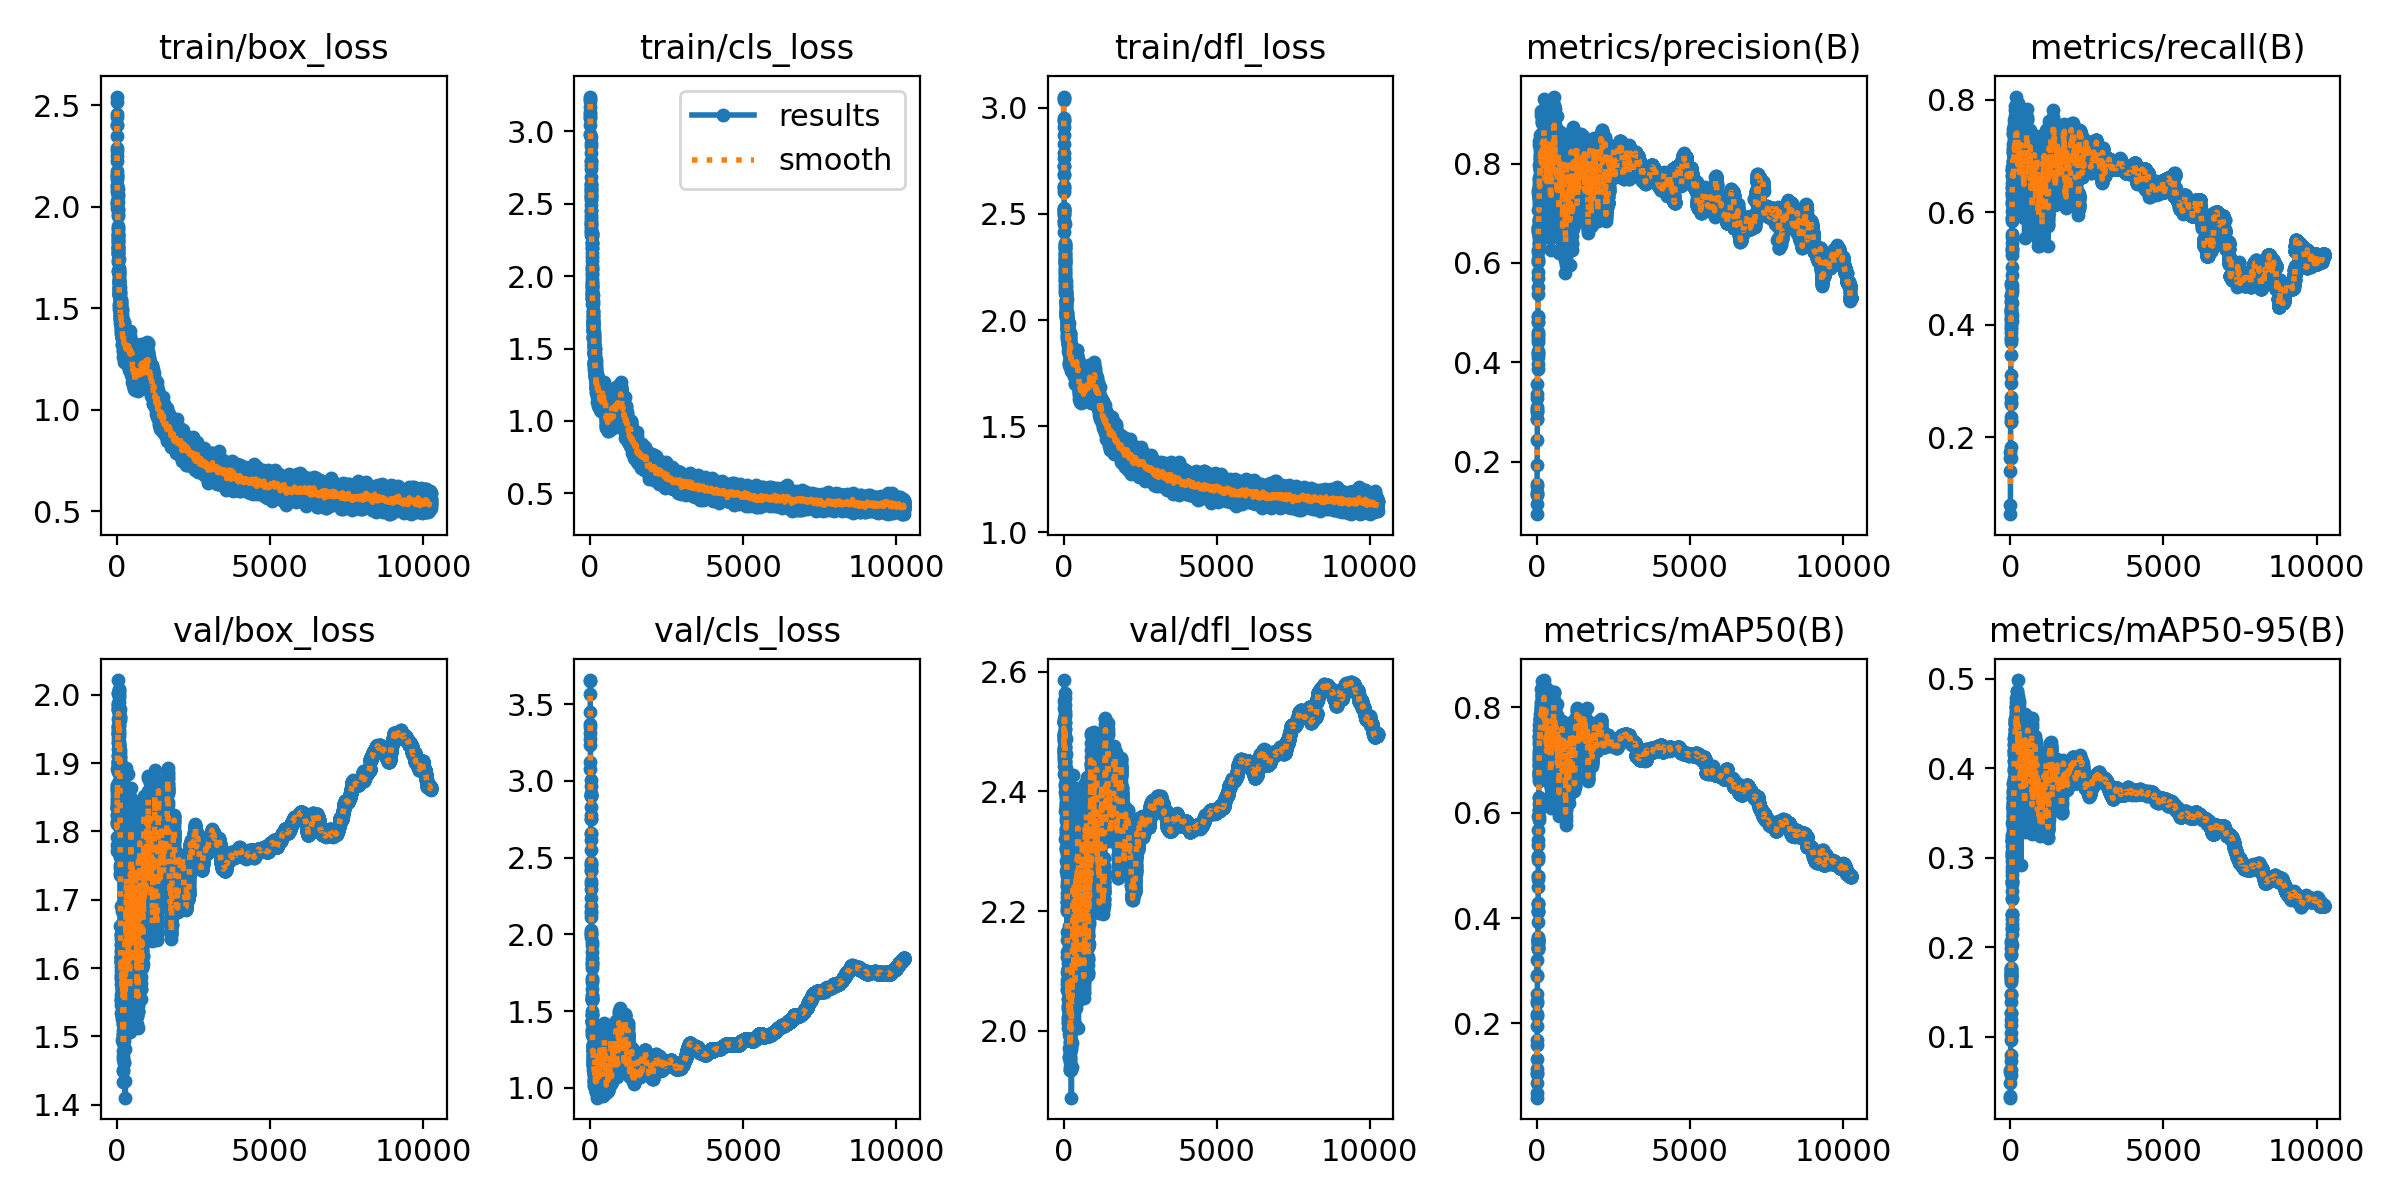

Data behind this chart, as committed beside it:
epoch, time, train/box_loss, train/cls_loss, train/dfl_loss, metrics/precision(B), metrics/recall(B), metrics/mAP50(B), metrics/mAP50-95(B), val/box_loss, val/cls_loss, val/dfl_loss, lr/pg0, lr/pg1, lr/pg2
1, 4.306, 2.444, 3.223, 3.038, 0.09434, 0.06384, 0.05896, 0.03166, 1.815, 3.657, 2.458, 8.88889e-06, 8.88889e-06, 8.88889e-06
2, 9.548, 2.543, 3.207, 3.053, 0.1139, 0.08101, 0.06741, 0.03357, 1.811, 3.654, 2.451, 1.88889e-05, 1.88889e-05, 1.88889e-05
3, 14.78, 2.517, 3.239, 3.044, 0.1351, 0.1399, 0.08701, 0.04859, 1.812, 3.569, 2.468, 2.88889e-05, 2.88889e-05, 2.88889e-05
4, 19.99, 2.459, 3.133, 2.944, 0.1519, 0.1735, 0.1052, 0.0598, 1.792, 3.452, 2.456, 3.88889e-05, 3.88889e-05, 3.88889e-05
5, 25.21, 2.404, 3.089, 2.935, 0.1338, 0.1642, 0.113, 0.06308, 1.78, 3.374, 2.429, 4.88889e-05, 4.88889e-05, 4.88889e-05
6, 30.42, 2.402, 3.169, 2.951, 0.1391, 0.1642, 0.1045, 0.05719, 1.771, 3.353, 2.442, 5.88889e-05, 5.88889e-05, 5.88889e-05
7, 35.31, 2.289, 3.043, 2.874, 0.1549, 0.1823, 0.1332, 0.0628, 1.834, 3.31, 2.493, 6.88889e-05, 6.88889e-05, 6.88889e-05
8, 40.57, 2.347, 3.116, 2.908, 0.193, 0.2276, 0.1581, 0.07226, 1.834, 3.276, 2.492, 7.88889e-05, 7.88889e-05, 7.88889e-05
9, 45.79, 2.276, 3.101, 2.83, 0.244, 0.2298, 0.1685, 0.07943, 1.861, 3.231, 2.516, 8.88889e-05, 8.88889e-05, 8.88889e-05
10, 51.01, 2.25, 2.981, 2.762, 0.2864, 0.2368, 0.195, 0.09579, 1.842, 3.125, 2.498, 9.88889e-05, 9.88889e-05, 9.88889e-05
11, 56.55, 2.226, 2.972, 2.788, 0.2853, 0.2632, 0.2138, 0.1034, 1.855, 3.077, 2.515, 0.0001089, 0.0001089, 0.0001089
12, 61.76, 2.136, 2.957, 2.724, 0.3003, 0.2601, 0.2175, 0.1127, 1.864, 3.004, 2.521, 0.0001189, 0.0001189, 0.0001189
13, 66.97, 2.175, 2.901, 2.725, 0.3094, 0.2714, 0.2386, 0.1181, 1.861, 2.969, 2.516, 0.0001289, 0.0001289, 0.0001289
14, 72.17, 2.103, 2.919, 2.626, 0.3012, 0.2973, 0.2431, 0.1262, 1.867, 2.9, 2.518, 0.0001389, 0.0001389, 0.0001389
15, 77.57, 2.146, 2.851, 2.686, 0.3055, 0.3117, 0.2556, 0.1267, 1.891, 2.92, 2.516, 0.0001489, 0.0001489, 0.0001489
16, 82.8, 2.154, 2.797, 2.685, 0.3365, 0.3468, 0.2898, 0.1388, 1.849, 2.911, 2.492, 0.0001589, 0.0001589, 0.0001589
17, 87.99, 2.087, 2.738, 2.631, 0.3287, 0.3854, 0.3199, 0.147, 1.846, 2.906, 2.484, 0.0001689, 0.0001689, 0.0001689
18, 93.25, 2.104, 2.793, 2.604, 0.3559, 0.4014, 0.2925, 0.147, 1.825, 2.903, 2.467, 0.0001789, 0.0001789, 0.0001789
19, 98.05, 2.155, 2.767, 2.615, 0.3862, 0.4304, 0.3447, 0.1608, 1.823, 2.829, 2.466, 0.0001889, 0.0001889, 0.0001889
20, 103.2, 1.994, 2.634, 2.518, 0.4221, 0.4147, 0.3607, 0.1644, 1.834, 2.776, 2.475, 0.0001989, 0.0001989, 0.0001989
21, 108.4, 2.018, 2.636, 2.514, 0.4563, 0.3703, 0.3585, 0.1679, 1.836, 2.752, 2.463, 0.0002089, 0.0002089, 0.0002089
22, 113.6, 2.014, 2.622, 2.509, 0.4612, 0.3928, 0.3567, 0.1678, 1.834, 2.749, 2.462, 0.0002189, 0.0002189, 0.0002189
23, 118.6, 2.072, 2.602, 2.522, 0.4113, 0.4539, 0.3581, 0.1764, 1.838, 2.663, 2.471, 0.0002289, 0.0002289, 0.0002289
24, 123.8, 2.028, 2.541, 2.501, 0.3959, 0.475, 0.3452, 0.1715, 1.867, 2.653, 2.486, 0.0002389, 0.0002389, 0.0002389
25, 128.6, 1.952, 2.552, 2.453, 0.4172, 0.4078, 0.3414, 0.1701, 1.858, 2.617, 2.47, 0.0002489, 0.0002489, 0.0002489
26, 133.3, 2.089, 2.687, 2.527, 0.4192, 0.3775, 0.3421, 0.1712, 1.871, 2.548, 2.496, 0.0002589, 0.0002589, 0.0002589
27, 138.3, 1.964, 2.571, 2.464, 0.481, 0.397, 0.36, 0.1768, 1.854, 2.474, 2.489, 0.0002689, 0.0002689, 0.0002689
28, 143.5, 2.063, 2.604, 2.524, 0.4809, 0.3748, 0.3563, 0.1748, 1.887, 2.448, 2.517, 0.0002789, 0.0002789, 0.0002789
29, 148.3, 2.051, 2.587, 2.493, 0.4911, 0.4229, 0.3526, 0.1677, 1.911, 2.46, 2.54, 0.0002889, 0.0002889, 0.0002889
30, 153.1, 1.983, 2.489, 2.413, 0.4415, 0.4098, 0.3525, 0.1631, 1.965, 2.413, 2.586, 0.0002989, 0.0002989, 0.0002989
31, 157.9, 1.988, 2.523, 2.465, 0.4538, 0.4207, 0.3451, 0.1673, 1.949, 2.417, 2.551, 0.0003089, 0.0003089, 0.0003089
32, 162.7, 2.021, 2.551, 2.454, 0.4475, 0.4506, 0.3631, 0.1739, 1.954, 2.346, 2.544, 0.0003189, 0.0003189, 0.0003189
33, 167.4, 1.895, 2.456, 2.354, 0.4927, 0.4712, 0.3916, 0.1928, 1.943, 2.327, 2.535, 0.0003289, 0.0003289, 0.0003289
34, 172.6, 1.906, 2.383, 2.341, 0.5696, 0.4398, 0.4125, 0.1991, 1.932, 2.298, 2.515, 0.0003389, 0.0003389, 0.0003389
35, 177.8, 1.857, 2.423, 2.349, 0.5373, 0.4255, 0.4128, 0.1912, 1.91, 2.238, 2.505, 0.0003489, 0.0003489, 0.0003489
36, 182.6, 1.887, 2.447, 2.359, 0.5506, 0.4426, 0.4123, 0.2065, 1.897, 2.184, 2.488, 0.0003589, 0.0003589, 0.0003589
37, 187.8, 1.837, 2.333, 2.317, 0.6013, 0.4263, 0.4288, 0.2044, 1.901, 2.137, 2.473, 0.0003689, 0.0003689, 0.0003689
38, 192.5, 1.867, 2.368, 2.364, 0.6047, 0.4076, 0.4266, 0.2142, 1.899, 2.15, 2.45, 0.0003789, 0.0003789, 0.0003789
39, 197.7, 1.801, 2.306, 2.298, 0.5809, 0.4176, 0.4271, 0.2026, 1.93, 2.111, 2.467, 0.0003889, 0.0003889, 0.0003889
40, 202.5, 1.867, 2.398, 2.333, 0.6087, 0.4393, 0.4583, 0.2205, 1.92, 2.028, 2.475, 0.0003989, 0.0003989, 0.0003989
41, 208.1, 1.82, 2.352, 2.307, 0.7064, 0.4577, 0.4793, 0.2211, 1.951, 2.014, 2.504, 0.0004089, 0.0004089, 0.0004089
42, 213.3, 1.844, 2.358, 2.34, 0.6677, 0.4636, 0.4801, 0.2253, 2.003, 2.006, 2.565, 0.0004189, 0.0004189, 0.0004189
43, 218.5, 1.799, 2.283, 2.294, 0.6226, 0.4713, 0.4733, 0.2309, 1.979, 2.006, 2.527, 0.0004289, 0.0004289, 0.0004289
44, 223.7, 1.828, 2.313, 2.284, 0.6695, 0.5234, 0.5491, 0.2546, 1.904, 1.984, 2.447, 0.0004389, 0.0004389, 0.0004389
45, 229, 1.788, 2.3, 2.276, 0.6729, 0.5024, 0.5149, 0.2353, 1.985, 1.932, 2.529, 0.0004489, 0.0004489, 0.0004489
46, 233.7, 1.861, 2.3, 2.314, 0.664, 0.4891, 0.5093, 0.2373, 1.944, 1.95, 2.493, 0.0004589, 0.0004589, 0.0004589
47, 238.5, 1.797, 2.276, 2.269, 0.6263, 0.5358, 0.517, 0.2371, 2.002, 1.888, 2.557, 0.0004689, 0.0004689, 0.0004689
48, 243.2, 1.783, 2.282, 2.277, 0.7416, 0.5347, 0.5385, 0.2538, 1.978, 1.812, 2.515, 0.0004789, 0.0004789, 0.0004789
49, 248, 1.8, 2.195, 2.268, 0.6617, 0.5605, 0.5676, 0.2722, 1.954, 1.8, 2.458, 0.0004889, 0.0004889, 0.0004889
50, 253.2, 1.838, 2.231, 2.281, 0.7461, 0.5317, 0.5939, 0.2742, 1.937, 1.823, 2.427, 0.0004989, 0.0004989, 0.0004989
51, 258.4, 1.77, 2.236, 2.235, 0.6389, 0.5897, 0.5917, 0.27, 1.979, 1.846, 2.442, 0.0005089, 0.0005089, 0.0005089
52, 263.2, 1.736, 2.193, 2.206, 0.6843, 0.5568, 0.6046, 0.2734, 1.944, 1.785, 2.413, 0.0005189, 0.0005189, 0.0005189
53, 268.4, 1.766, 2.131, 2.22, 0.6483, 0.6162, 0.6169, 0.2849, 1.943, 1.704, 2.409, 0.0005289, 0.0005289, 0.0005289
54, 273.6, 1.727, 2.052, 2.222, 0.6586, 0.6014, 0.6301, 0.3024, 1.901, 1.719, 2.366, 0.0005389, 0.0005389, 0.0005389
55, 279.2, 1.772, 2.223, 2.255, 0.6539, 0.5841, 0.5863, 0.263, 2.022, 1.692, 2.49, 0.0005489, 0.0005489, 0.0005489
56, 284, 1.682, 2.07, 2.197, 0.6404, 0.589, 0.6056, 0.281, 1.989, 1.646, 2.477, 0.0005589, 0.0005589, 0.0005589
57, 288.8, 1.683, 2.105, 2.186, 0.7391, 0.5447, 0.6272, 0.2897, 1.986, 1.583, 2.463, 0.0005689, 0.0005689, 0.0005689
58, 293.5, 1.676, 2.02, 2.152, 0.7535, 0.6296, 0.6667, 0.3034, 2.008, 1.581, 2.451, 0.0005789, 0.0005789, 0.0005789
59, 298.8, 1.74, 2.159, 2.242, 0.7334, 0.6341, 0.6709, 0.3058, 1.999, 1.585, 2.459, 0.0005889, 0.0005889, 0.0005889
60, 304, 1.699, 2.009, 2.183, 0.7302, 0.6142, 0.6601, 0.3061, 1.928, 1.599, 2.4, 0.0005989, 0.0005989, 0.0005989
... 10,196 more rows
